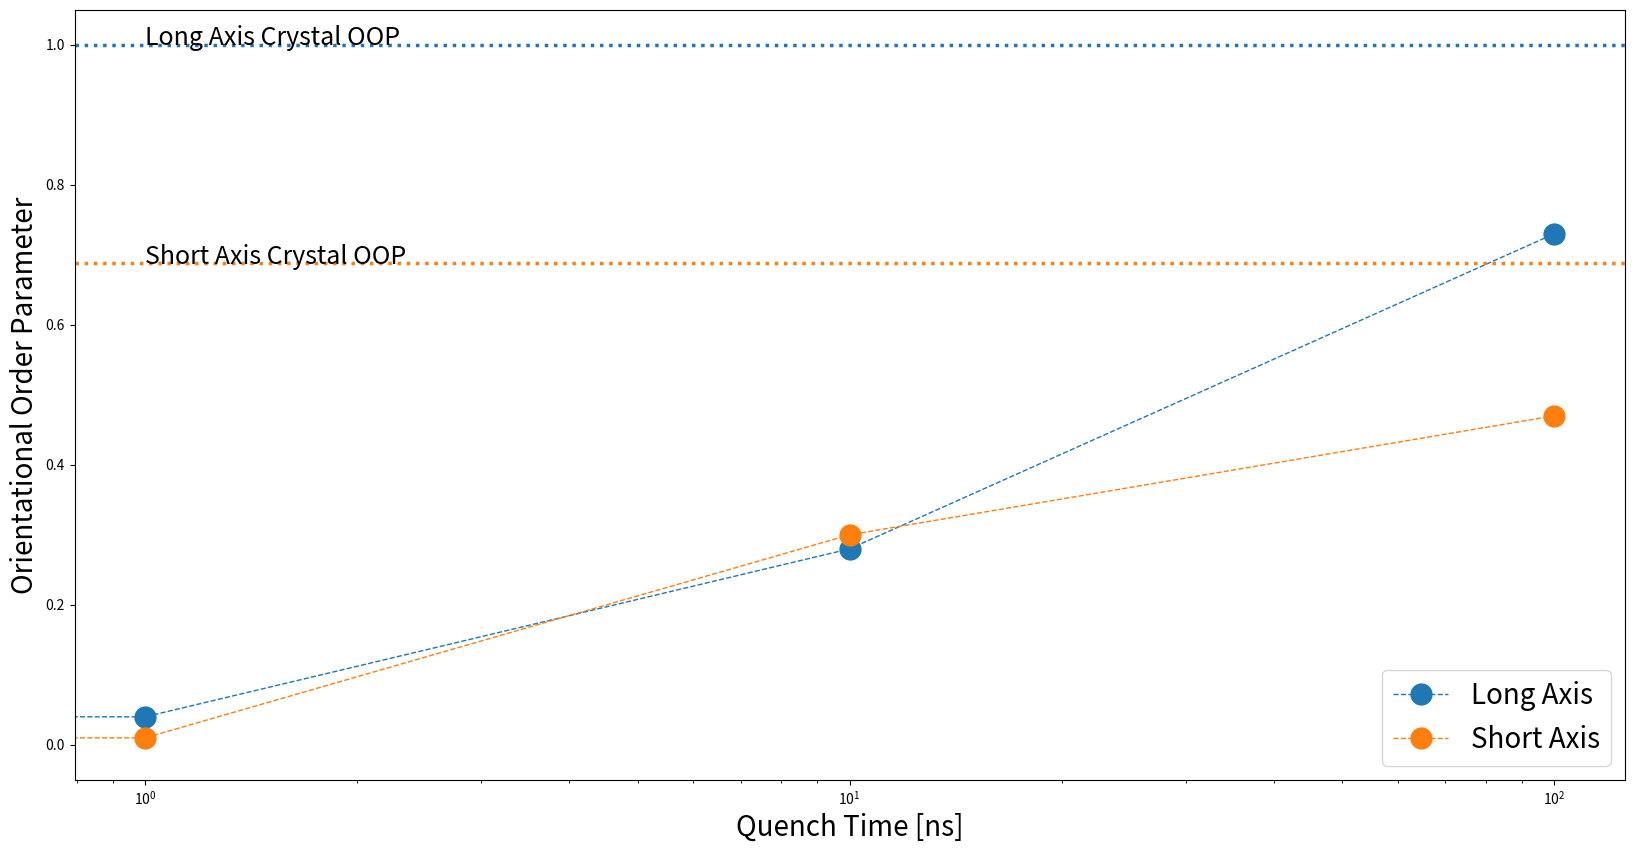

Source code (Python): (Note: this script raises an exception after producing the figure.)
import numpy as np
import matplotlib.pyplot as plt


quench_times = [0, 1, 10, 100]
OOPl = [0.00, 0.04, 0.28, 0.73]
OOPs = [0.00, 0.01, 0.30, 0.47]
sConv = 0.5*(3*(np.cos((np.pi*54.3/180.)/2)**2) - 1)

plt.figure(figsize=(20,10))

lnl, = plt.plot(quench_times, OOPl, 'o--', lw=1,
                ms=15, label=r"Long Axis")
lns, = plt.plot(quench_times, OOPs, 'o--', lw=1,
                ms=15, label=r"Short Axis")

plt.axhline(1, color=lnl.get_color(), lw=2.5, ls=':')
plt.axhline(sConv, color=lns.get_color(), lw=2.5, ls=':')

plt.ylabel("Orientational Order Parameter", fontsize=20)
plt.xlabel("Quench Time [ns]", fontsize=20)

plt.xscale("log")

plt.annotate("Long Axis Crystal OOP", (1, 1), fontsize=18)
plt.annotate("Short Axis Crystal OOP", (1, sConv), fontsize=18)

plt.legend(fontsize=20)

plt.savefig("../../img/DifferentQuenchTimes/TimevsOOP.png", dpi=220)
plt.show()

